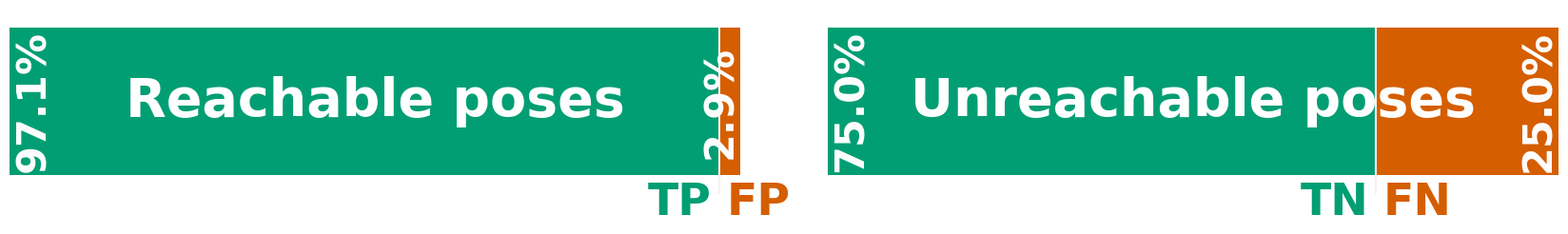

Write Python code to recreate this figure.
import seaborn as sns
import matplotlib.pyplot as plt

# --- Matching TikZ Colors ---
palette = sns.color_palette("colorblind", 4)
color_true = palette[2]
color_false = palette[3]

# Data
data = [
    {'label_left': 'Reachable poses', 'val_left': 97.10, 'label_right': 'False Negatives', 'val_right': 2.90, 'color_l': color_true, 'color_r': color_false},
    {'label_left': 'Unreachable poses', 'val_left': 74.98, 'label_right': 'False Positives', 'val_right': 25.02, 'color_l': color_true, 'color_r': color_false}
]

# --- Unified Styling ---
sns.set_style("white")

plt.rcParams.update({
    "font.family": "sans-serif",
    "font.sans-serif": ["Helvetica", "Arial", "DejaVu Sans"],
    "font.size": 24, # Slightly reduced to fit side-by-side
    "axes.unicode_minus": False,
})

# Create 1 row and 2 columns
fig, axes = plt.subplots(1, 2, figsize=(17, 3))

for i, entry in enumerate(data):
    ax = axes[i]
    y = 0 # Each subplot only needs one bar at the same height

    # Left part of the bar
    ax.barh(y, entry['val_left'], color=entry['color_l'], height=0.8, edgecolor='none')
    # Right part (stacked)
    ax.barh(y, entry['val_right'], left=entry['val_left'], color=entry['color_r'], height=0.8, edgecolor='none')

    # Text inside left bar (Centered label)
    ax.text(
        50, y,
        f"{entry['label_left']}",
        va='center', ha='center', color='white', fontweight='bold', fontsize=40
    )

    # Percentage on the far left
    ax.text(
        0.5, y,
        f"{entry['val_left']:.1f}%",
        va='center', ha='left', color='white', rotation=90, fontweight='bold', fontsize=31
    )

    # Percentage on the far right (Fixed r_color to entry['color_r'])
    ax.text(
        100, y,
        f"{entry['val_right']:.1f}%",
        va='center', ha='right', color="white", rotation=90, fontweight='bold', fontsize=31
    )

    ax.vlines(x=entry["val_left"], ymin=-0.5, ymax=0.4, colors="#FAF0F0")
    ax.text(
        entry["val_left"]+1, -0.55,
        "FP" if i == 0 else "FN",
        va='center', ha='left', color=color_false, fontweight='bold', fontsize=34
    )
    ax.text(
        entry["val_left"]-1, -0.55,
        "TP" if i == 0 else "TN",
        va='center', ha='right', color=color_true, fontweight='bold', fontsize=34
    )

    # Cleanup individual axis
    ax.set_axis_off()
    ax.set_xlim(0, 100)
    ax.set_ylim(-0.5, 0.5)

plt.tight_layout()
fig.patch.set_alpha(0.0)
plt.savefig("metrics.png", transparent=True, bbox_inches='tight', dpi=300)
plt.show()
